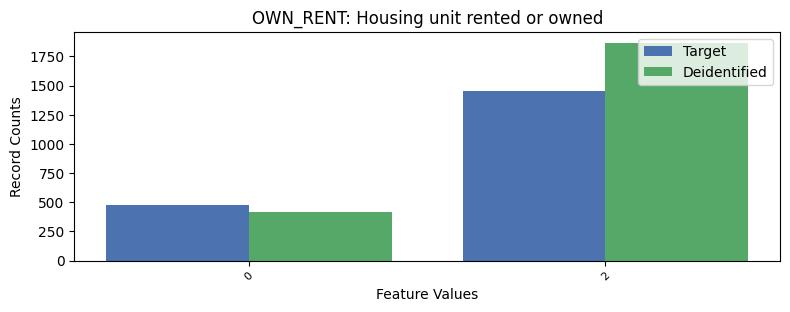

Data behind this chart, as committed beside it:
, OWN_RENT, count_target, count_deidentified
0, 1, 5705, 5351
1, 2, 1456, 1866
2, 0, 473, 417
